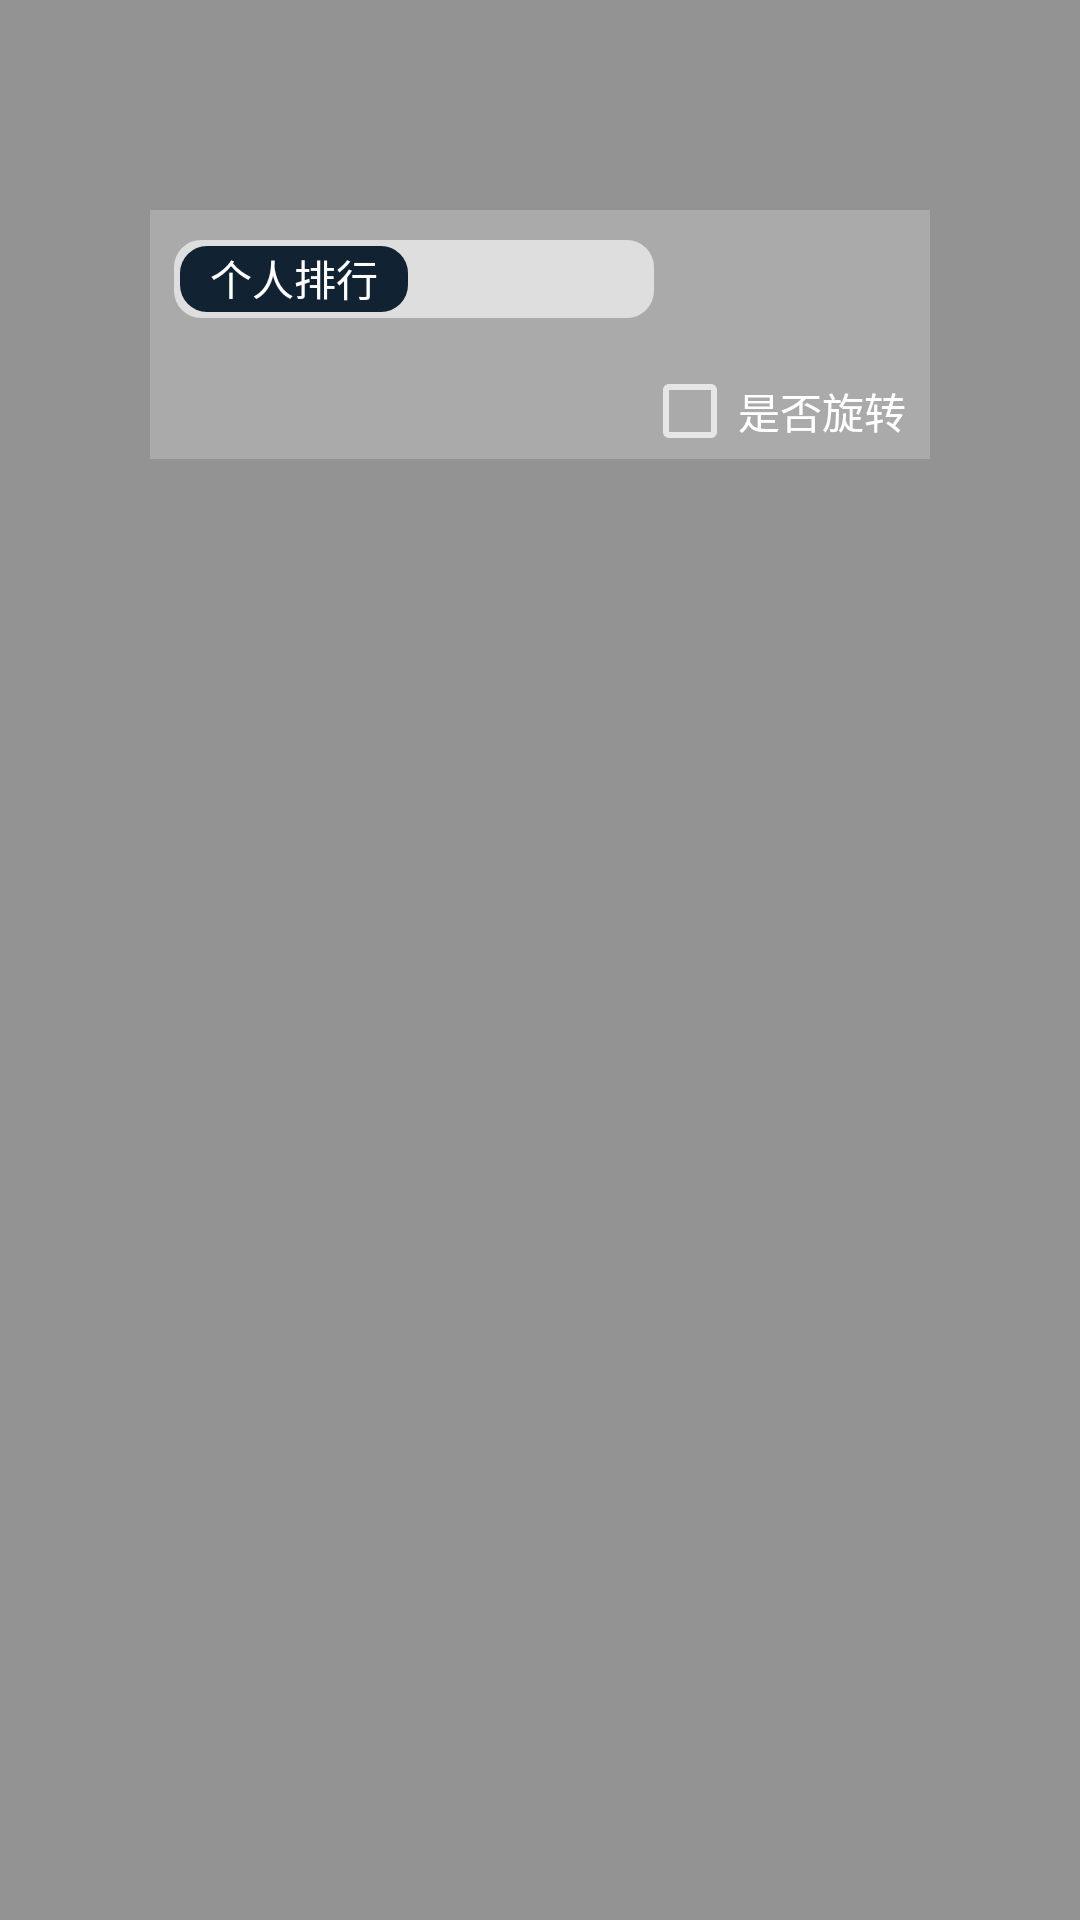

Reconstruct the res/layout file that produces this screen, plus the resources it refers to.
<!-- AndroidManifest.xml: activity theme Theme.AppCompat.transparentActivityTheme -->
<!-- res/layout/activity_rank.xml -->
<?xml version="1.0" encoding="utf-8"?>
<RelativeLayout  xmlns:android="http://schemas.android.com/apk/res/android"
    xmlns:app="http://schemas.android.com/apk/res-auto"
    xmlns:tools="http://schemas.android.com/tools"
    android:layout_width="match_parent"
    android:layout_height="match_parent"
    tools:context="com.example.inplus.jigsaw.OldGameActivity">
    <LinearLayout  xmlns:android="http://schemas.android.com/apk/res/android"
        xmlns:tools="http://schemas.android.com/tools"
        android:layout_width="match_parent"
        android:layout_height="wrap_content"
        android:layout_marginRight="50dp"
        android:layout_marginLeft="50dp"
        android:layout_marginTop="70dp"
        android:background="#ffffff"
        android:orientation="vertical">
        <LinearLayout
            android:layout_width="match_parent"
            android:layout_height="wrap_content"
            android:orientation="horizontal"
            android:paddingTop="8dp"
            android:background="@color/rank_activity">
            <Switch
                android:id="@+id/rankListSwitch"
                android:layout_width="wrap_content"
                android:layout_height="match_parent"
                android:layout_marginLeft="8dp"
                android:thumb="@layout/rank_list_switch_thumb"
                android:track="@layout/rank_list_switch_track"
                android:textOn="@string/switch_on"
                android:textOff="@string/switch_off"
                android:showText="true"
                android:thumbTextPadding="12dp"
                android:switchTextAppearance="@style/rankListSwitch" />
            <View
                android:layout_width="0dp"
                android:layout_height="30dp"
                android:layout_weight="1" />
        </LinearLayout>
        <LinearLayout
            android:layout_width="match_parent"
            android:layout_height="match_parent"
            android:orientation="vertical"
            android:background="@color/rank_activity">
            <ListView
                android:id="@+id/rankList"
                android:layout_width="match_parent"
                android:layout_height="wrap_content"
                android:paddingTop="8dp"
                android:paddingBottom="5dp"
                android:paddingLeft="2dp"
                android:paddingRight="2dp" />
            <CheckBox
                android:id="@+id/isRot"
                android:layout_width="wrap_content"
                android:layout_height="wrap_content"
                android:layout_gravity="end"
                android:text="是否旋转"
                android:layout_marginRight="8dp"/>
        </LinearLayout>
        <FrameLayout android:id="@+id/contentLayout"
            android:layout_width="match_parent"
            android:layout_height="0dp"
            android:layout_weight="1">
        </FrameLayout>
        <android.support.v4.app.FragmentTabHost
            android:id="@android:id/tabhost"
            android:layout_width="match_parent"
            android:layout_height="wrap_content"
            android:background="#000000"
            >
            <FrameLayout android:id="@android:id/tabcontent"
                android:layout_height="0dp" android:layout_width="0dp"
                />
        </android.support.v4.app.FragmentTabHost>
    </LinearLayout>
    <ImageView
        android:id="@+id/backbtn"
        android:layout_width="30dp"
        android:layout_height="30dp"
        android:layout_marginTop="55dp"
        android:layout_alignParentRight="true"
        android:layout_marginRight="35dp"
        android:src="@drawable/close" />

</RelativeLayout>
<!-- res/layout/rank_list_switch_thumb.xml (included above) -->
<?xml version="1.0" encoding="utf-8"?>
<shape xmlns:android="http://schemas.android.com/apk/res/android"
    android:shape="rectangle"
    android:layout_height="wrap_content"
    android:layout_width="wrap_content"
    >
    <corners
        android:topLeftRadius="9dp"
        android:topRightRadius="9dp"
        android:bottomLeftRadius="9dp"
        android:bottomRightRadius="9dp"/>
    <solid
        android:color="#112233">
    </solid>
    <stroke
        android:width="4dp"
        android:color="@android:color/transparent" />
</shape>
<!-- res/layout/rank_list_switch_track.xml (included above) -->
<?xml version="1.0" encoding="utf-8"?>
<shape xmlns:android="http://schemas.android.com/apk/res/android"
    android:shape="rectangle"
    android:layout_height="wrap_content"
    android:layout_width="wrap_content"
    >
    <corners
        android:topLeftRadius="9dp"
        android:topRightRadius="9dp"
        android:bottomLeftRadius="9dp"
        android:bottomRightRadius="9dp"/>
    <solid
        android:color="#DEDEDE">
    </solid>
    <size
        android:height="26dp">
    </size>
</shape>
<!-- resources referenced by this layout -->
<resources>
  <color name="rank_activity">#AAAAAA</color>
  <string name="switch_off">个人排行</string>
  <string name="switch_on">全体排行</string>
  <style name="rankListSwitch" parent="@style/TextAppearance.AppCompat.Widget.Switch">
          <item name="android:textSize">14sp</item>
          <item name="android:textColor">#FFF</item>
          <item name="android:paddingRight">10dp</item>
          <item name="android:layout_marginLeft">10dp</item>
      </style>
  <style name="Theme.AppCompat.transparentActivityTheme">
          <item name="android:windowIsTranslucent">true</item>
          <item name="android:windowNoTitle">true</item>
          <item name="windowActionBar">false</item>
          <item name="windowNoTitle">true</item>
          <item name="android:windowFullscreen">true</item>
          <item name="android:windowBackground">@color/transparent_background</item>
      </style>
  <color name="transparent_background">#6c000000</color>
</resources>
